Dataset: dataset (GitHub, luckyp71/java_image_classification). Classes: bee, spider.

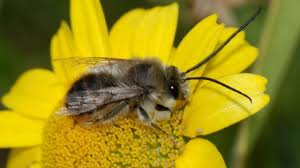
Label: bee

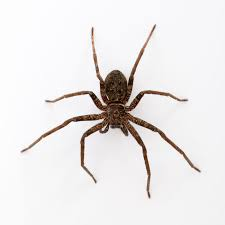
Label: spider

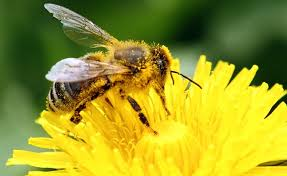
Label: bee

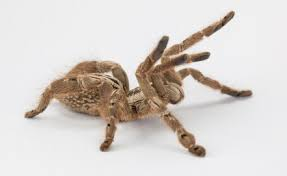
Label: spider

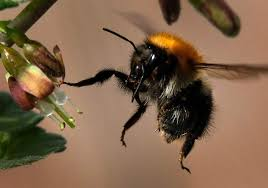
Label: bee

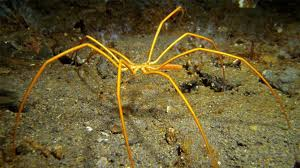
Label: spider
